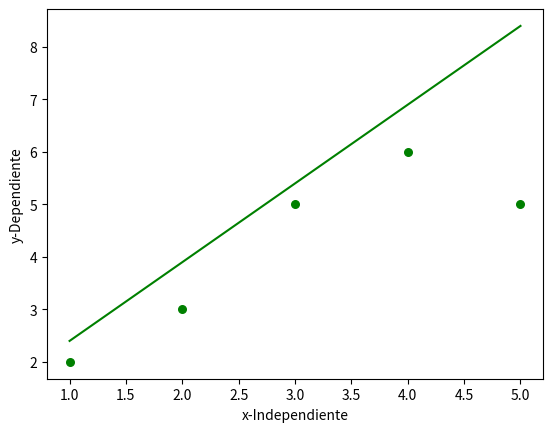

This chart was generated by the following Python code:
import numpy as np
import matplotlib.pyplot as plt


def estimateB0B1(x, y):
    # n = np.size(x)
    averageX = np.mean(x)
    averageY = np.mean(y)
    sumXY = np.sum((x - averageX) * (y - averageY))
    sumXX = np.sum(x * (x - averageX))
    b1 = sumXY / sumXX
    b0 = averageY - (b1 * averageX)

    return b1, b0


def plotRegression(x, y, b):
    plt.scatter(x, y, color = "g", marker = "o", s = 30)
    predY = b[0] + b[1] * x
    plt.plot(x, predY, color = "g")
    plt.xlabel("x-Independiente")
    plt.ylabel("y-Dependiente")
    plt.show()


def run():
    x = np.array([1, 2, 3, 4, 5])
    y = np.array([2, 3, 5, 6, 5])
    b = estimateB0B1(x, y)

    print("Los valores de b0 = {}, b1 = {}".format(b[0], b[1]))

    plotRegression(x, y, b)


if __name__ == "__main__":
    run()